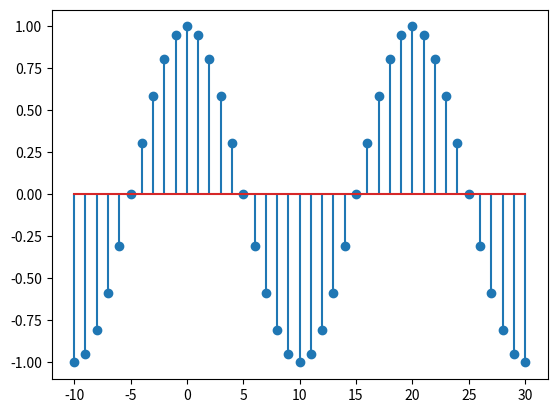

Reproduce this figure in Python.
import numpy as np
import matplotlib.pyplot as plt

n = np.arange(-10, 31)
w0 = np.pi/10
x = np.cos(w0*n)

plt.figure(1)
plt.stem(n, x)

plt.show()